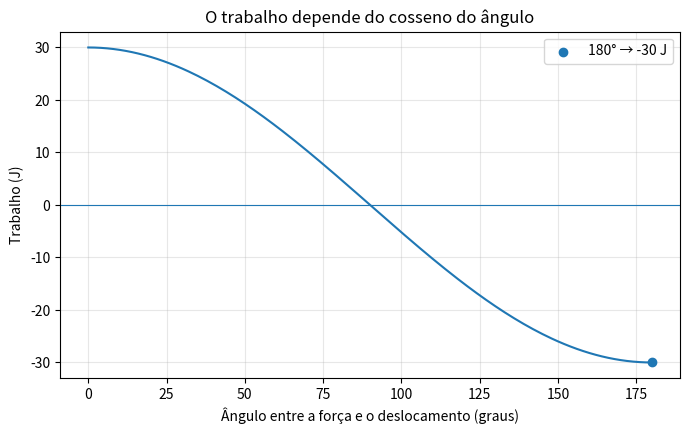

Write Python code to recreate this figure.
import math

F_at = 3.0       # N
d = 10.0          # m
theta_deg = 180.0
W_at = F_at * d * math.cos(math.radians(theta_deg))
print(f"cos(θ) = {math.cos(math.radians(theta_deg)):.1f}")
print(f"W_atrito = {W_at:.1f} J")

import matplotlib.pyplot as plt
import numpy as np

angulos = np.linspace(0, 180, 181)
trabalhos = F_at * d * np.cos(np.deg2rad(angulos))
plt.figure(figsize=(8, 4.5))
plt.plot(angulos, trabalhos)
plt.scatter([theta_deg], [W_at], zorder=3, label=f"180° → {W_at:.0f} J")
plt.axhline(0, linewidth=0.8)
plt.xlabel("Ângulo entre a força e o deslocamento (graus)")
plt.ylabel("Trabalho (J)")
plt.title("O trabalho depende do cosseno do ângulo")
plt.legend()
plt.grid(alpha=0.3)
plt.show()

F_ex, d_ex, theta_ex = 4.0, 6.0, 180.0
W_ex = F_ex * d_ex * math.cos(math.radians(theta_ex))
print(f"W = {W_ex:.1f} J")
